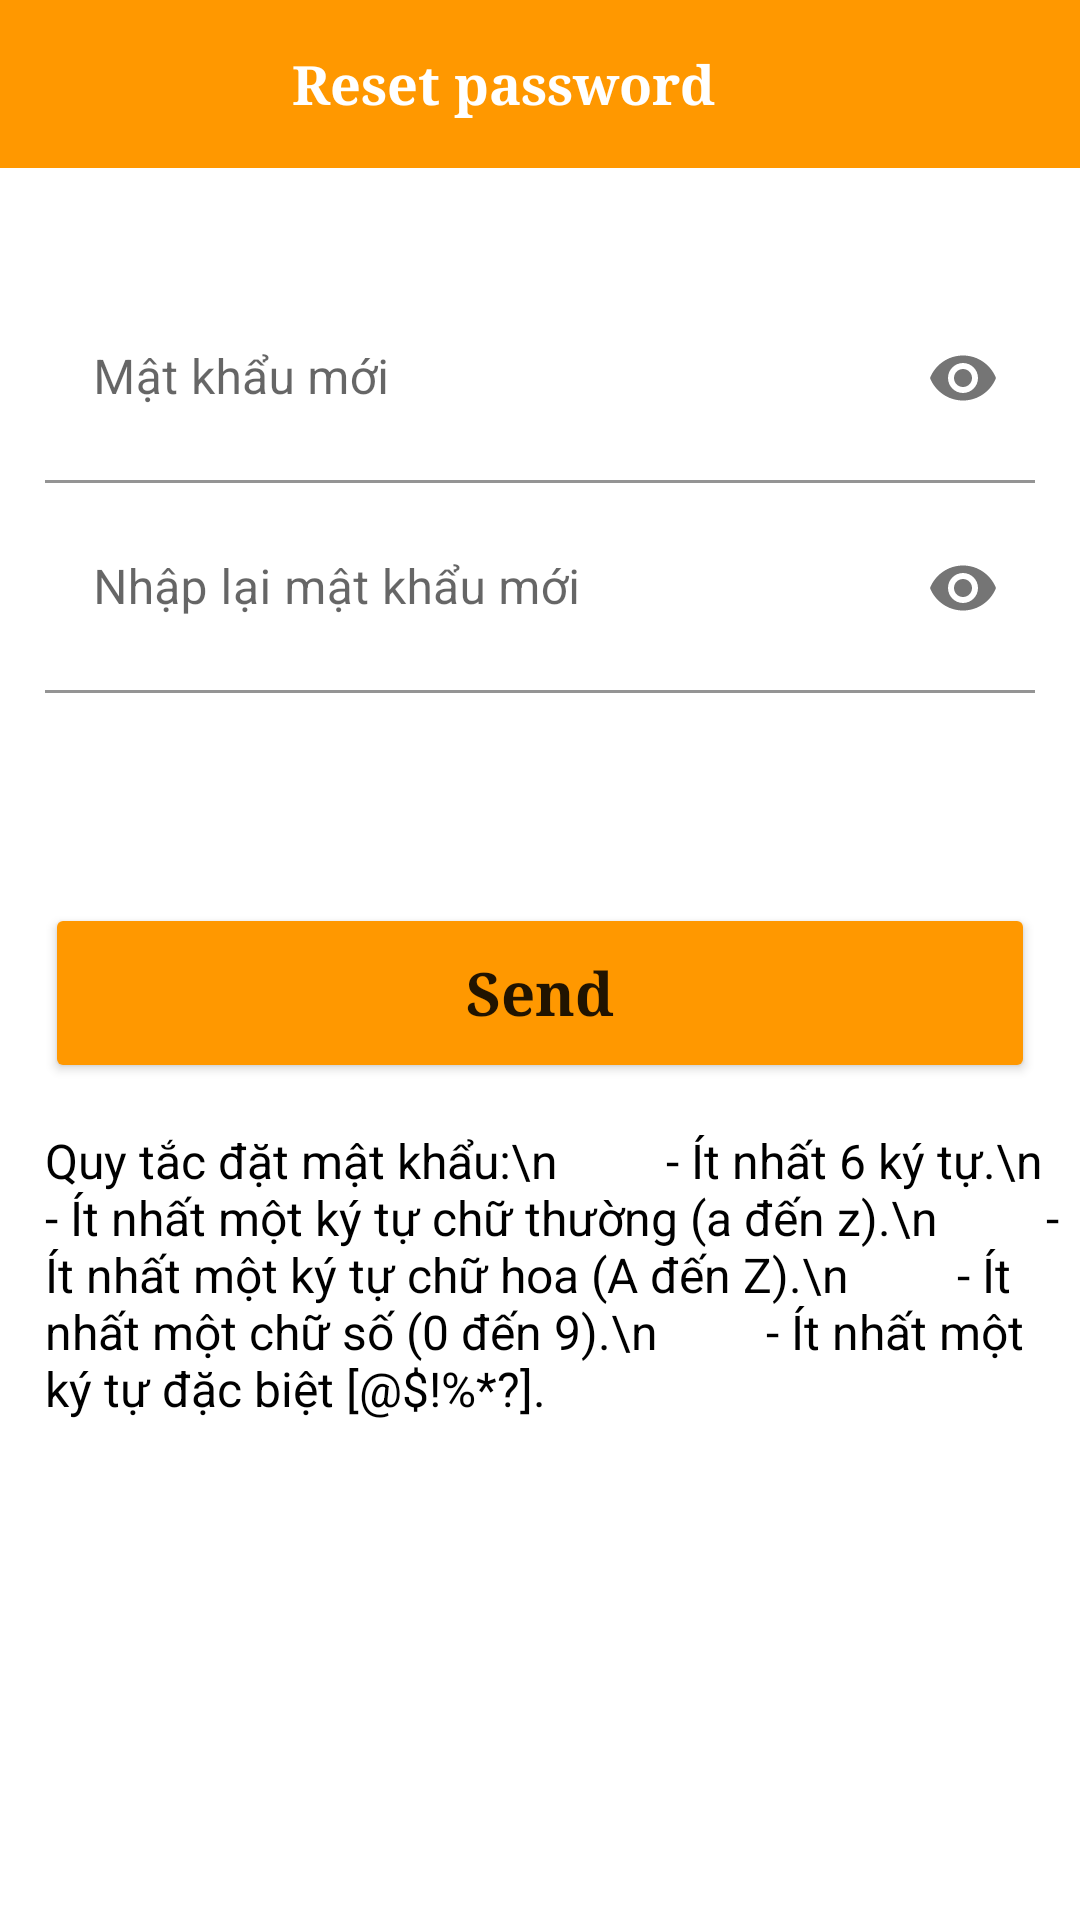

The Android layout XML behind this screen, and the referenced resources:
<!-- AndroidManifest.xml: application theme Theme.OfficeOrder -->
<!-- res/layout/activity_reset_password.xml -->
<?xml version="1.0" encoding="utf-8"?>
<LinearLayout xmlns:android="http://schemas.android.com/apk/res/android"
    xmlns:tools="http://schemas.android.com/tools"
    android:layout_width="match_parent"
    android:layout_height="match_parent"
    xmlns:app="http://schemas.android.com/apk/res-auto"
    android:orientation="vertical"
    android:background="#ffffff">


    <LinearLayout
        android:layout_width="match_parent"
        android:layout_height="wrap_content"
        android:orientation="vertical">


        <androidx.constraintlayout.widget.ConstraintLayout
            android:id="@+id/constraintLayout8"
            android:layout_width="match_parent"
            android:layout_height="wrap_content"
            app:layout_constraintStart_toStartOf="parent"
            app:layout_constraintTop_toTopOf="parent">

            <androidx.appcompat.widget.Toolbar
                android:id="@+id/toolbar"
                android:background="#FF9800"
                android:layout_width="match_parent"
                android:layout_height="wrap_content"
                app:layout_constraintStart_toEndOf="parent"
                app:layout_constraintTop_toTopOf="parent">

                <androidx.constraintlayout.widget.ConstraintLayout
                    android:layout_width="match_parent"
                    android:layout_height="wrap_content"
                    android:layout_marginEnd="10sp"
                    tools:layout_editor_absoluteX="16dp"
                    tools:layout_editor_absoluteY="8dp">



                    <TextView
                        android:id="@+id/textView11"
                        android:layout_width="wrap_content"
                        android:layout_height="wrap_content"
                        android:text="Reset password"
                        android:textAlignment="center"
                        android:textColor="#FFFFFF"
                        android:textSize="18sp"
                        android:textStyle="bold"
                        android:typeface="serif"

                        app:layout_constraintBottom_toBottomOf="parent"
                        app:layout_constraintEnd_toEndOf="parent"
                        app:layout_constraintHorizontal_bias="0.375"
                        app:layout_constraintStart_toEndOf="@+id/backButton"
                        app:layout_constraintTop_toTopOf="parent"
                        app:layout_constraintVertical_bias="0.0" />

                    <ImageButton
                        android:id="@+id/backButton"
                        android:layout_width="wrap_content"
                        android:layout_height="wrap_content"
                        android:background="@drawable/ic_baseline_arrow_back_ios_24"
                        android:clickable="true"
                        app:layout_constraintBottom_toBottomOf="parent"
                        app:layout_constraintEnd_toEndOf="parent"
                        app:layout_constraintHorizontal_bias="0.043"
                        app:layout_constraintStart_toStartOf="parent"
                        app:layout_constraintTop_toTopOf="parent" />


                </androidx.constraintlayout.widget.ConstraintLayout>


            </androidx.appcompat.widget.Toolbar>


        </androidx.constraintlayout.widget.ConstraintLayout>
    </LinearLayout>

    <ScrollView
        android:layout_width="match_parent"
        android:layout_height="wrap_content">

        <LinearLayout
            android:layout_marginTop="35dp"
            android:layout_marginStart="15dp"
            android:layout_marginEnd="15dp"
            android:layout_marginBottom="40sp"
            android:layout_width="match_parent"
            android:layout_height="wrap_content"
            android:orientation="vertical">
            <ImageView
                android:id="@+id/img_ss"
                android:visibility="gone"
                android:layout_gravity="center"
                android:layout_width="50sp"
                android:layout_height="50sp"
                android:src="@drawable/success"/>

            <TextView
                android:visibility="gone"
                android:id="@+id/tv_thongbao"
                android:layout_width="300dp"
                android:layout_gravity="center"
                android:gravity="center"
                android:layout_height="wrap_content"
                android:text="Nhập email đã đăng ký tài khoản để lấy mã xác minh"
                android:textColor="@color/black"
                android:typeface="serif"
                android:textSize="18sp" />


            <com.google.android.material.textfield.TextInputLayout
                android:id="@+id/text_input_layout"
                android:layout_width="match_parent"
                android:layout_height="70dp"
                android:background="#ffffff"
                app:endIconMode="password_toggle"
                app:startIconDrawable="@drawable/ic_baseline_key_24"
                style="Widget.MaterialComponents.TextInputLayout.OutlinedBox"

                >
                <com.google.android.material.textfield.TextInputEditText
                    android:id="@+id/tv_pwd"
                    android:background="#FFFFFF"
                    android:inputType="textPassword"
                    android:layout_width="match_parent"
                    android:layout_height="match_parent"
                    android:hint="Mật khẩu mới">

                </com.google.android.material.textfield.TextInputEditText>

            </com.google.android.material.textfield.TextInputLayout>


                <com.google.android.material.textfield.TextInputLayout

                    android:layout_width="match_parent"
                    android:layout_height="70dp"
                    android:background="#ffffff"
                    app:endIconMode="password_toggle"
                    app:startIconDrawable="@drawable/ic_baseline_key_24"
                    style="Widget.MaterialComponents.TextInputLayout.OutlinedBox"

                    >
                    <com.google.android.material.textfield.TextInputEditText
                        android:id="@+id/tv_re_pwd"
                        android:background="#FFFFFF"
                        android:inputType="textPassword"
                        android:layout_width="match_parent"
                        android:layout_height="match_parent"
                        android:hint="Nhập lại mật khẩu mới">

                    </com.google.android.material.textfield.TextInputEditText>

                </com.google.android.material.textfield.TextInputLayout>


            <LinearLayout
                android:id="@+id/ln_resend"
                android:visibility="visible"
                android:layout_marginTop="15dp"
                android:layout_width="wrap_content"
                android:layout_gravity="center"
                android:layout_height="wrap_content"
                android:orientation="horizontal">

            </LinearLayout>

        </LinearLayout>

    </ScrollView>


    <Button

        android:id="@+id/btn_ok"
        android:layout_width="match_parent"
        android:layout_height="60dp"
        android:padding="5sp"
        android:layout_margin="15sp"
        android:layout_gravity="center"
        android:src="@drawable/bogoc"
        android:textSize="20dp"
        android:backgroundTint="#FF9800"
        android:textAllCaps="false"
        android:textStyle="bold"
        android:typeface="serif"
        android:text="Send"/>

    <TextView
        android:layout_marginStart="15sp"
        android:id="@+id/tv_message"
        android:layout_width="wrap_content"
        android:layout_height="wrap_content"
        android:textColor="@color/black"
        android:textSize="16dp"
        android:text="Quy tắc đặt mật khẩu:\n
        - Ít nhất 6 ký tự.\n
        - Ít nhất một ký tự chữ thường (a đến z).\n
        - Ít nhất một ký tự chữ hoa (A đến Z).\n
        - Ít nhất một chữ số (0 đến 9).\n
        - Ít nhất một ký tự đặc biệt [@$!%*?]."/>

</LinearLayout>
<!-- resources referenced by this layout -->
<resources>
  <color name="black">#000000</color>
  <!-- drawable bogoc: png bitmap (drawable, 8587 bytes) -->
  <!-- drawable success (drawable) -->
  <vector xmlns:android="http://schemas.android.com/apk/res/android"
      android:width="24dp"
      android:height="24dp"
      android:viewportWidth="24"
      android:viewportHeight="24">
    <path
        android:pathData="M12,12m-10,0a10,10 0,1 1,20 0a10,10 0,1 1,-20 0"
        android:fillColor="#21c179"/>
    <path
        android:pathData="m16.677,8.583c0.194,0.197 0.191,0.514 -0.006,0.707l-5.705,5.605c-0.191,0.188 -0.497,0.191 -0.693,0.008l-2.674,-2.511c-0.201,-0.189 -0.211,-0.506 -0.022,-0.707 0.189,-0.201 0.505,-0.211 0.707,-0.022l2.324,2.183 5.363,-5.269c0.197,-0.194 0.513,-0.191 0.707,0.006z"
        android:fillColor="#fff"
        android:fillType="evenOdd"/>
  </vector>
  <style name="Theme.OfficeOrder" parent="Theme.MaterialComponents.DayNight.NoActionBar">
          
          <item name="colorPrimary">@color/purple_500</item>
          <item name="colorPrimaryVariant">@color/purple_700</item>
          <item name="colorOnPrimary">@color/white</item>
          
          <item name="colorSecondary">@color/teal_200</item>
          <item name="colorSecondaryVariant">@color/teal_700</item>
          <item name="colorOnSecondary">@color/black</item>
          
          <item name="android:statusBarColor">?attr/colorPrimaryVariant</item>
          
      </style>
  <color name="purple_500">#CEFF9800</color>
  <color name="purple_700">#D0FF9800</color>
  <color name="white">#FFFFFFFF</color>
  <color name="teal_200">#DAFF9800</color>
  <color name="teal_700">#FF9800</color>
</resources>
